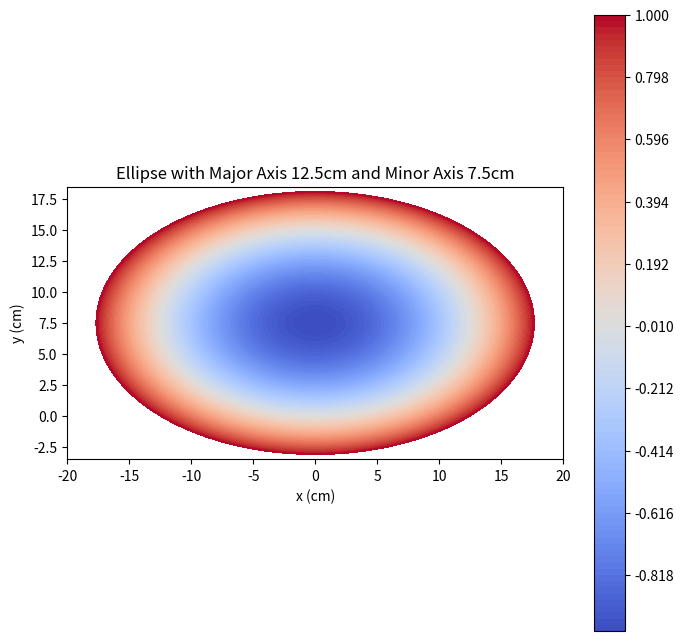

Write the Python code that produced this figure.
import numpy as np
import matplotlib.pyplot as plt


def is_point_in_ellipse(x, y, a, b, x0, y0):
    value = (((x - x0) ** 2) / (a ** 2)) + (((y - y0) ** 2) / (b ** 2)) - 1
    return value


# Ellipse parameters
a = 12.5
b = 7.5
x0 = 0
y0 = 7.5

# Generate grid
x_vals = np.linspace(-20, 20, 500)
y_vals = np.linspace(-3.5, 18.5, 500)
X, Y = np.meshgrid(x_vals, y_vals)
Z = is_point_in_ellipse(X, Y, a, b, x0, y0)

# Plot ellipse with colors indicating distance to boundary
fig, ax = plt.subplots(figsize=(8, 8))
cmap = plt.cm.get_cmap('coolwarm')
contour = ax.contourf(X, Y, Z, levels=np.linspace(-1, 1, 100), cmap=cmap)
plt.colorbar(contour, ax=ax)
ax.set_aspect('equal')
ax.set_title('Ellipse with Major Axis 12.5cm and Minor Axis 7.5cm')
ax.set_xlabel('x (cm)')
ax.set_ylabel('y (cm)')
plt.show()
